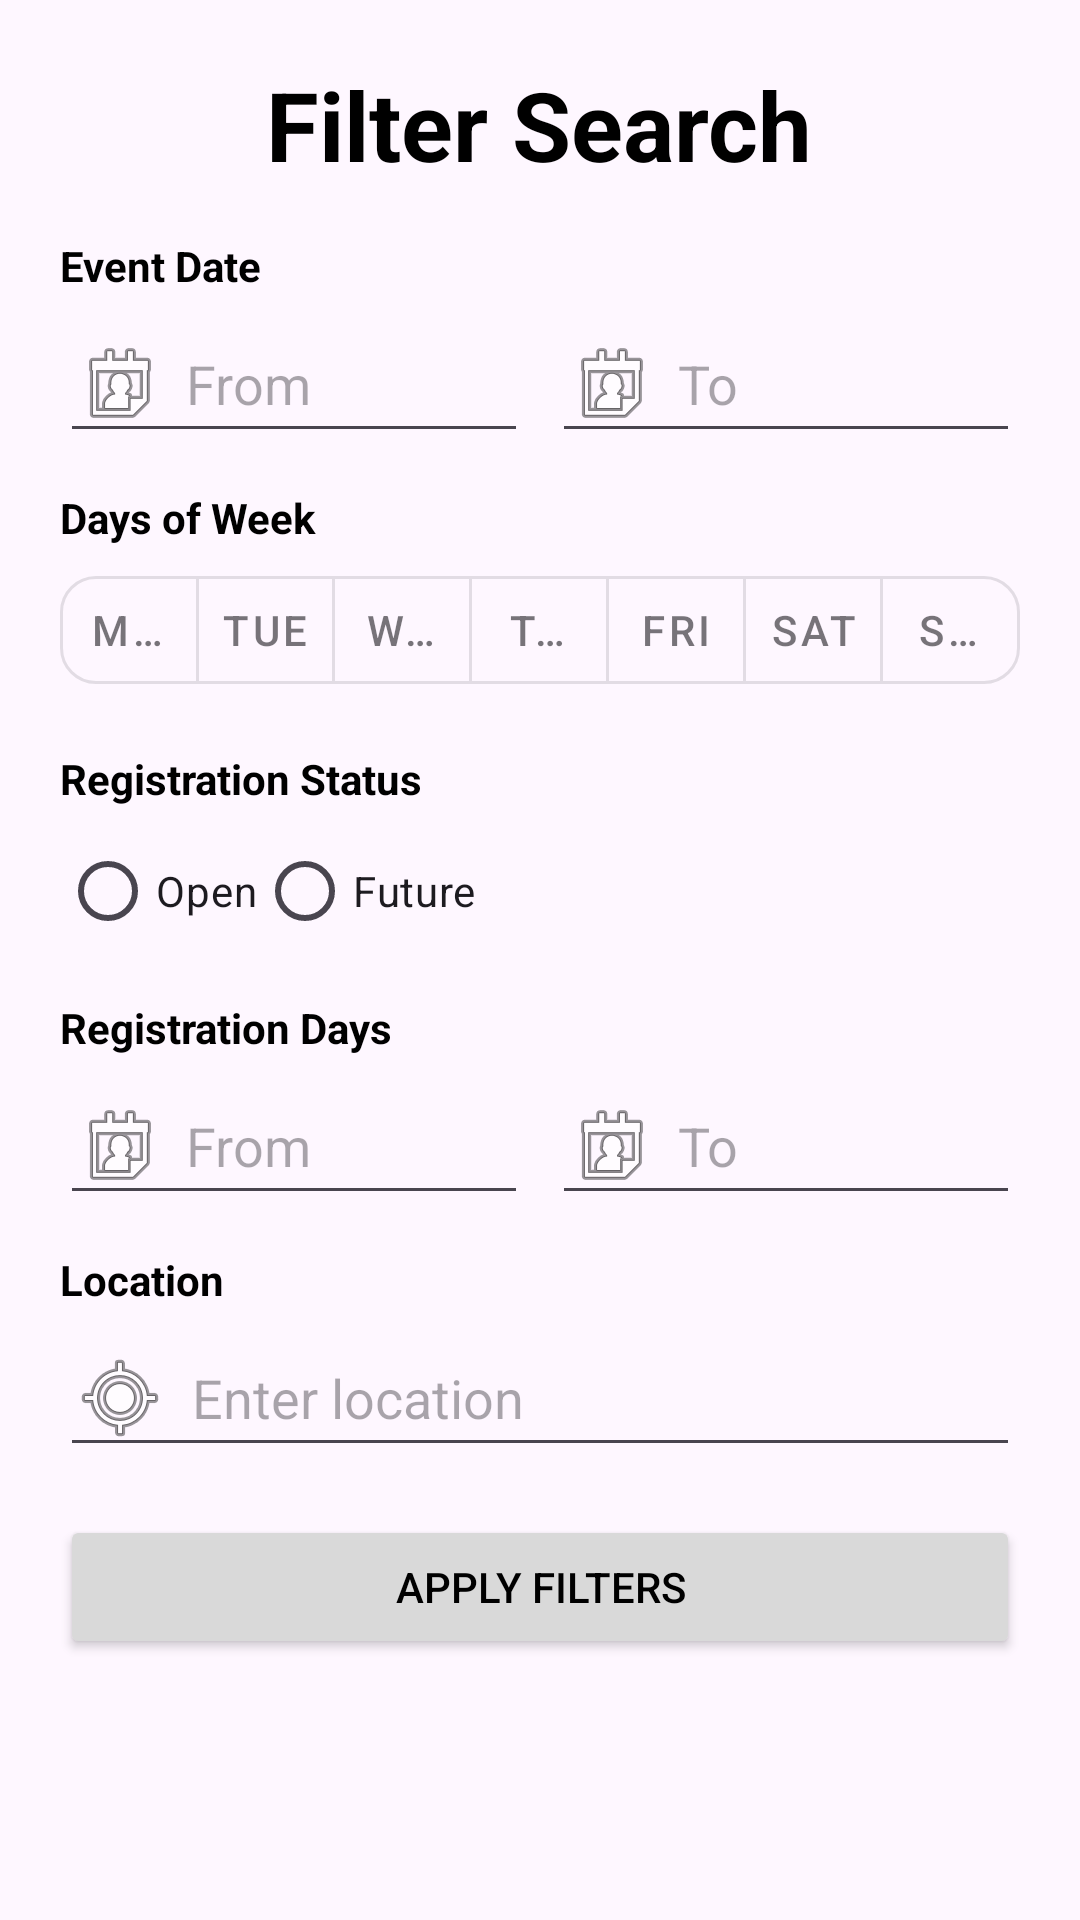

This screen was rendered from an Android layout file. Write that file and the resources it references.
<!-- AndroidManifest.xml: application theme Theme.EventLotto -->
<!-- res/layout/filter_search_popup.xml -->
<?xml version="1.0" encoding="utf-8"?>
<ScrollView xmlns:android="http://schemas.android.com/apk/res/android"
    xmlns:app="http://schemas.android.com/apk/res-auto"
    android:layout_width="match_parent"
    android:layout_height="wrap_content"
    android:background="@drawable/dialog_bg"
    android:padding="20dp">

    <LinearLayout
        android:layout_width="match_parent"
        android:layout_height="wrap_content"
        android:orientation="vertical">

        
        <TextView
            android:layout_width="wrap_content"
            android:layout_height="wrap_content"
            android:text="Filter Search"
            android:textStyle="bold"
            android:textSize="32sp"
            android:layout_gravity="center_horizontal"
            android:layout_marginBottom="16dp"
            android:textColor="@android:color/black" />

        
        <TextView
            android:layout_width="wrap_content"
            android:layout_height="wrap_content"
            android:text="Event Date"
            android:textStyle="bold"
            android:textColor="@android:color/black"
            android:layout_marginBottom="4dp" />

        <LinearLayout
            android:layout_width="match_parent"
            android:layout_height="wrap_content"
            android:orientation="horizontal"
            android:layout_marginBottom="12dp">

            <EditText
                android:id="@+id/event_date_from"
                android:layout_width="0dp"
                android:layout_height="wrap_content"
                android:layout_weight="1"
                android:hint="From"
                android:focusable="false"
                android:inputType="none"
                android:drawableStart="@android:drawable/ic_menu_my_calendar"
                android:drawablePadding="6dp" />

            <View
                android:layout_width="8dp"
                android:layout_height="match_parent" />

            <EditText
                android:id="@+id/event_date_to"
                android:layout_width="0dp"
                android:layout_height="wrap_content"
                android:layout_weight="1"
                android:hint="To"
                android:focusable="false"
                android:inputType="none"
                android:drawableStart="@android:drawable/ic_menu_my_calendar"
                android:drawablePadding="6dp" />
        </LinearLayout>

        
        <TextView
            android:layout_width="wrap_content"
            android:layout_height="wrap_content"
            android:text="Days of Week"
            android:textStyle="bold"
            android:textColor="@android:color/black"
            android:layout_marginBottom="4dp" />

        
        <com.google.android.material.button.MaterialButtonToggleGroup
            android:id="@+id/days_toggle_group"
            android:layout_width="match_parent"
            android:layout_height="wrap_content"
            android:layout_marginBottom="16dp"
            app:singleSelection="false"
            app:selectionRequired="false">

            <com.google.android.material.button.MaterialButton
                android:id="@+id/day_mon"
                android:text="Mon"
                style="@style/DayToggleStyle" />

            <com.google.android.material.button.MaterialButton
                android:id="@+id/day_tue"
                android:text="Tue"
                style="@style/DayToggleStyle" />

            <com.google.android.material.button.MaterialButton
                android:id="@+id/day_wed"
                android:text="Wed"
                style="@style/DayToggleStyle" />

            <com.google.android.material.button.MaterialButton
                android:id="@+id/day_thu"
                android:text="Thu"
                style="@style/DayToggleStyle" />

            <com.google.android.material.button.MaterialButton
                android:id="@+id/day_fri"
                android:text="Fri"
                style="@style/DayToggleStyle" />

            <com.google.android.material.button.MaterialButton
                android:id="@+id/day_sat"
                android:text="Sat"
                style="@style/DayToggleStyle" />

            <com.google.android.material.button.MaterialButton
                android:id="@+id/day_sun"
                android:text="Sun"
                style="@style/DayToggleStyle" />
        </com.google.android.material.button.MaterialButtonToggleGroup>

        
        <TextView
            android:layout_width="wrap_content"
            android:layout_height="wrap_content"
            android:text="Registration Status"
            android:textStyle="bold"
            android:textColor="@android:color/black"
            android:layout_marginBottom="4dp" />

        <RadioGroup
            android:id="@+id/registration_status_group"
            android:layout_width="match_parent"
            android:layout_height="wrap_content"
            android:orientation="horizontal"
            android:layout_marginBottom="12dp">

            <RadioButton
                android:id="@+id/radio_registration_open"
                android:layout_width="wrap_content"
                android:layout_height="wrap_content"
                android:text="Open" />

            <RadioButton
                android:id="@+id/radio_future_events"
                android:layout_width="wrap_content"
                android:layout_height="wrap_content"
                android:text="Future" />
        </RadioGroup>

        
        <TextView
            android:layout_width="wrap_content"
            android:layout_height="wrap_content"
            android:text="Registration Days"
            android:textStyle="bold"
            android:textColor="@android:color/black"
            android:layout_marginBottom="4dp" />

        <LinearLayout
            android:layout_width="match_parent"
            android:layout_height="wrap_content"
            android:orientation="horizontal"
            android:layout_marginBottom="12dp">

            <EditText
                android:id="@+id/registration_from"
                android:layout_width="0dp"
                android:layout_height="wrap_content"
                android:layout_weight="1"
                android:hint="From"
                android:focusable="false"
                android:inputType="none"
                android:drawableStart="@android:drawable/ic_menu_my_calendar"
                android:drawablePadding="6dp" />

            <View
                android:layout_width="8dp"
                android:layout_height="match_parent" />

            <EditText
                android:id="@+id/registration_to"
                android:layout_width="0dp"
                android:layout_height="wrap_content"
                android:layout_weight="1"
                android:hint="To"
                android:focusable="false"
                android:inputType="none"
                android:drawableStart="@android:drawable/ic_menu_my_calendar"
                android:drawablePadding="6dp" />
        </LinearLayout>

        
        <TextView
            android:layout_width="wrap_content"
            android:layout_height="wrap_content"
            android:text="Location"
            android:textStyle="bold"
            android:textColor="@android:color/black"
            android:layout_marginBottom="4dp" />

        <EditText
            android:id="@+id/location_input"
            android:layout_width="match_parent"
            android:layout_height="wrap_content"
            android:hint="Enter location"
            android:drawableStart="@android:drawable/ic_menu_mylocation"
            android:drawablePadding="8dp"
            android:layout_marginBottom="16dp" />

        
        <Button
            android:id="@+id/btn_apply_filters"
            android:layout_width="match_parent"
            android:layout_height="wrap_content"
            android:text="Apply Filters"
            android:textColor="@color/black"
            android:backgroundTint="#D9D9D9" />

    </LinearLayout>
</ScrollView>
<!-- resources referenced by this layout -->
<resources>
  <color name="black">#FF000000</color>
  <style name="DayToggleStyle" parent="@style/Widget.MaterialComponents.Button.OutlinedButton">
          <item name="android:layout_width">0dp</item>
          <item name="android:layout_height">wrap_content</item>
          <item name="android:layout_weight">1</item>
          <item name="android:textSize">14sp</item>
          <item name="cornerRadius">12dp</item>
          <item name="android:padding">8dp</item>
      </style>
  <style name="Theme.EventLotto" parent="Base.Theme.EventLotto" />
  <style name="Base.Theme.EventLotto" parent="Theme.Material3.DayNight.NoActionBar">
          
          
      </style>
</resources>
